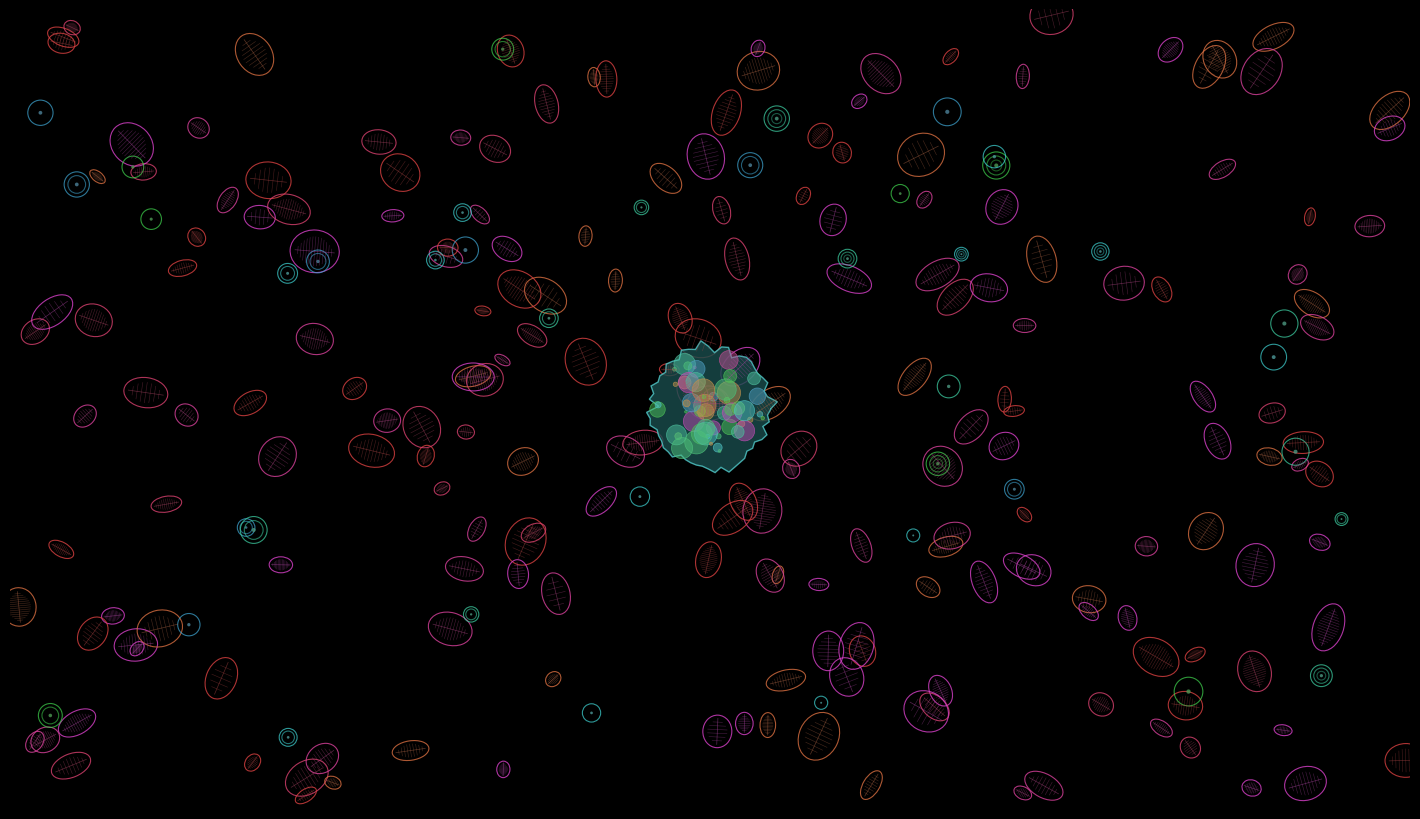
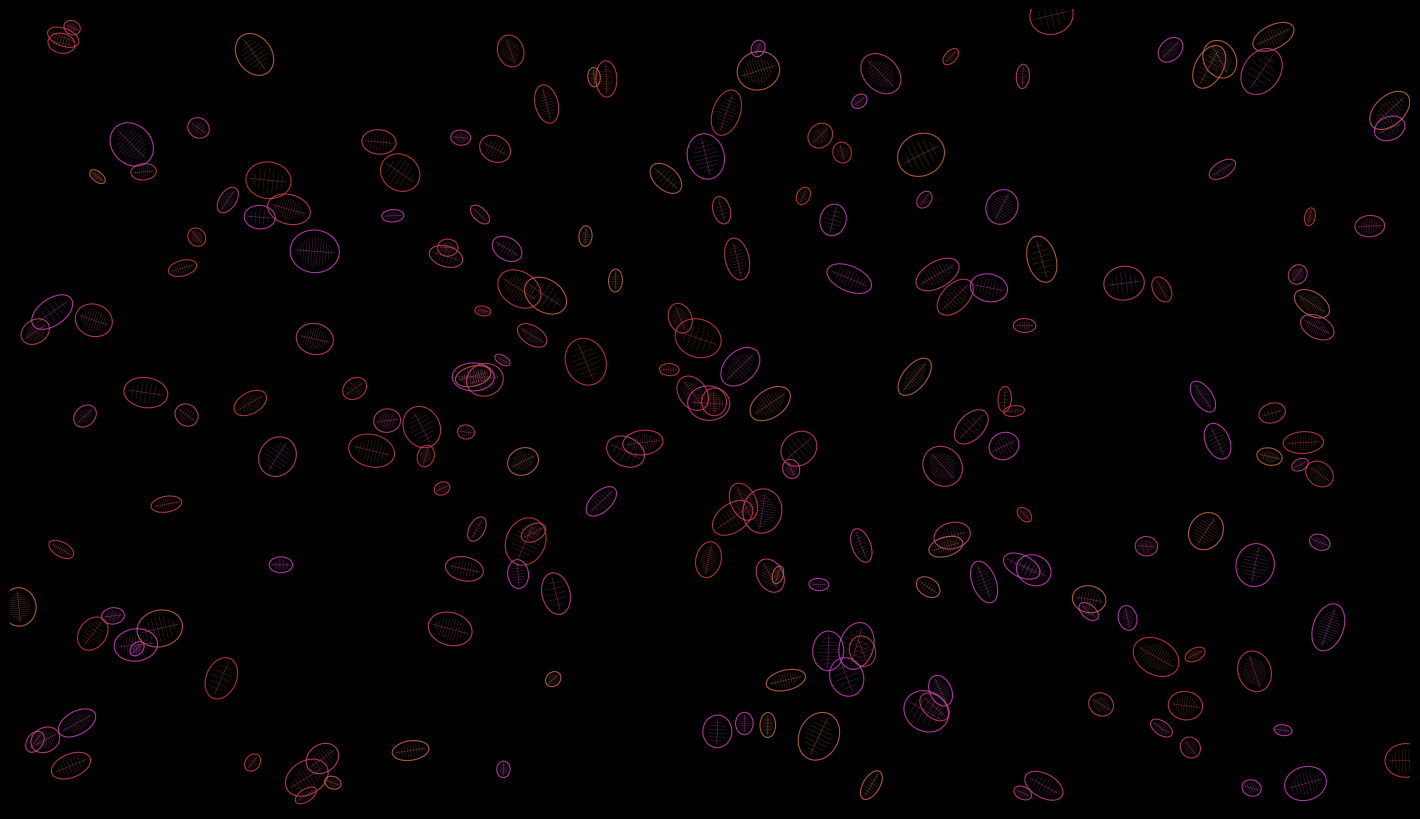

Source code (Python) for these figures, in order:
"""
Biological organism simulation with swarming behavior.

Recreates the diatom/cell-like organisms seen in screenshot 5 of the
"Order From Chaos" video. Causeret described creating "simple living forms
in an ancient marine environment, looking at morphological specialisation,
emergent swarming behaviours, and simple motile life competing for resources."

This script creates procedural organism-like shapes with internal structures,
then simulates swarming/flocking behavior.
"""

import numpy as np
import matplotlib.pyplot as plt
from matplotlib.patches import Ellipse, Circle, FancyBboxPatch
from matplotlib.collections import PatchCollection, LineCollection
from matplotlib.colors import hsv_to_rgb
import os

OUTPUT_DIR = "output"
os.makedirs(OUTPUT_DIR, exist_ok=True)


class Diatom:
    """A procedural diatom-like organism with internal radial structures."""

    def __init__(self, x, y, size=None, color_hue=None):
        self.x = x
        self.y = y
        self.size = size or np.random.uniform(8, 25)
        self.hue = color_hue if color_hue is not None else np.random.choice(
            [0.85, 0.9, 0.95, 0.0, 0.05]  # pink/magenta range
        )
        self.angle = np.random.uniform(0, 2 * np.pi)
        self.aspect = np.random.uniform(0.5, 0.9)
        self.n_ribs = np.random.randint(5, 15)
        self.vx = np.random.randn() * 0.3
        self.vy = np.random.randn() * 0.3

    def draw(self, ax):
        """Draw the diatom with internal structure."""
        color = hsv_to_rgb([self.hue, 0.6, 0.7])
        color_bright = hsv_to_rgb([self.hue, 0.7, 0.85])

        # Outer ellipse
        e = Ellipse(
            (self.x, self.y),
            self.size * 2, self.size * 2 * self.aspect,
            angle=np.degrees(self.angle),
            facecolor="none", edgecolor=color_bright, linewidth=0.8, alpha=0.8,
        )
        ax.add_patch(e)

        # Internal ribs (radial lines typical of diatoms)
        cos_a = np.cos(self.angle)
        sin_a = np.sin(self.angle)
        rib_lines = []
        for i in range(self.n_ribs):
            frac = (i + 1) / (self.n_ribs + 1) - 0.5
            # Position along major axis
            local_x = frac * self.size * 1.6
            # Rib extends perpendicular to major axis
            rib_half = self.size * self.aspect * 0.7 * (1 - (2 * frac) ** 2)
            if rib_half > 0:
                x1 = self.x + local_x * cos_a - rib_half * sin_a
                y1 = self.y + local_x * sin_a + rib_half * cos_a
                x2 = self.x + local_x * cos_a + rib_half * sin_a
                y2 = self.y + local_x * sin_a - rib_half * cos_a
                rib_lines.append([(x1, y1), (x2, y2)])

        if rib_lines:
            lc = LineCollection(
                rib_lines, colors=[(*color, 0.4)], linewidths=0.4
            )
            ax.add_collection(lc)

        # Central line along major axis
        x1 = self.x - self.size * 0.8 * cos_a
        y1 = self.y - self.size * 0.8 * sin_a
        x2 = self.x + self.size * 0.8 * cos_a
        y2 = self.y + self.size * 0.8 * sin_a
        ax.plot([x1, x2], [y1, y2], color=color, linewidth=0.5, alpha=0.5)


class RoundOrganism:
    """A round cell/organism with internal dot structures - like the green circles in the video."""

    def __init__(self, x, y, size=None, color_hue=None):
        self.x = x
        self.y = y
        self.size = size or np.random.uniform(5, 15)
        self.hue = color_hue if color_hue is not None else np.random.choice(
            [0.45, 0.5, 0.55, 0.35]  # teal/cyan/green range
        )
        self.n_rings = np.random.randint(1, 4)
        self.vx = np.random.randn() * 0.2
        self.vy = np.random.randn() * 0.2

    def draw(self, ax):
        color_edge = hsv_to_rgb([self.hue, 0.7, 0.85])
        color_fill = hsv_to_rgb([self.hue, 0.5, 0.6])

        for ring in range(self.n_rings):
            r = self.size * (1.0 - ring * 0.3)
            if r > 0:
                c = Circle(
                    (self.x, self.y), r,
                    facecolor="none", edgecolor=color_edge,
                    linewidth=0.8, alpha=0.7 - ring * 0.15,
                )
                ax.add_patch(c)

        # Central dot
        c = Circle(
            (self.x, self.y), self.size * 0.15,
            facecolor=color_fill, edgecolor="none", alpha=0.8,
        )
        ax.add_patch(c)


class ColonyOrganism:
    """A complex colony organism made of many packed circles - like the central
    aggregate in screenshot 5."""

    def __init__(self, x, y, size=30):
        self.x = x
        self.y = y
        self.size = size
        self.sub_organisms = []

        # Pack circles inside
        n = np.random.randint(30, 80)
        for _ in range(n):
            r = np.sqrt(np.random.random()) * size * 0.9
            theta = np.random.random() * 2 * np.pi
            ox = x + r * np.cos(theta)
            oy = y + r * np.sin(theta)
            sub_size = np.random.uniform(1, size * 0.2)
            hue = np.random.choice([0.3, 0.35, 0.4, 0.45, 0.5, 0.55, 0.85, 0.9, 0.1])
            self.sub_organisms.append((ox, oy, sub_size, hue))

    def draw(self, ax):
        # Outer boundary
        boundary_color = hsv_to_rgb([0.5, 0.6, 0.8])
        angles = np.linspace(0, 2 * np.pi, 60)
        noise = np.random.randn(60) * self.size * 0.05
        bx = self.x + (self.size + noise) * np.cos(angles)
        by = self.y + (self.size + noise) * np.sin(angles)
        ax.fill(bx, by, facecolor=(0.1, 0.3, 0.3, 0.2), edgecolor=boundary_color,
                linewidth=1.0, alpha=0.8)

        # Sub-organisms
        for ox, oy, sub_size, hue in self.sub_organisms:
            color = hsv_to_rgb([hue, 0.6, 0.75])
            c = Circle(
                (ox, oy), sub_size,
                facecolor=(*color, 0.5),
                edgecolor=(*color, 0.8),
                linewidth=0.5,
            )
            ax.add_patch(c)


def simulate_swarm(organisms, n_steps=100, width=1400, height=800):
    """Simple flocking/swarming simulation."""
    for _ in range(n_steps):
        for org in organisms:
            if not hasattr(org, "vx"):
                continue

            # Apply slight attraction toward center
            cx, cy = width / 2, height / 2
            dx = cx - org.x
            dy = cy - org.y
            dist = np.sqrt(dx ** 2 + dy ** 2) + 1e-6
            org.vx += dx / dist * 0.01
            org.vy += dy / dist * 0.01

            # Random walk component
            org.vx += np.random.randn() * 0.05
            org.vy += np.random.randn() * 0.05

            # Damping
            org.vx *= 0.98
            org.vy *= 0.98

            # Update position
            org.x += org.vx
            org.y += org.vy

            # Boundary wrapping
            org.x = org.x % width
            org.y = org.y % height

            # Align orientation with velocity
            if hasattr(org, "angle"):
                org.angle = np.arctan2(org.vy, org.vx)


def main():
    print("=" * 60)
    print("Biological Organism Simulation")
    print("Inspired by Max Cooper - Order From Chaos")
    print("=" * 60)

    width, height = 1400, 800

    # Create diatom-like organisms (pink/magenta ellipses with internal ribs)
    print("\nCreating diatom population...")
    diatoms = [
        Diatom(
            np.random.uniform(0, width),
            np.random.uniform(0, height),
        )
        for _ in range(200)
    ]

    # Create round organisms (teal/cyan circles)
    round_orgs = [
        RoundOrganism(
            np.random.uniform(0, width),
            np.random.uniform(0, height),
        )
        for _ in range(40)
    ]

    # Central colony
    colony = ColonyOrganism(width / 2, height / 2, size=60)

    # Simulate swarming
    print("Simulating swarm behavior (100 steps)...")
    all_mobile = diatoms + round_orgs
    simulate_swarm(all_mobile, n_steps=100, width=width, height=height)

    # Render
    print("Rendering organism scene...")
    fig, ax = plt.subplots(1, 1, figsize=(14, 8), dpi=150)
    fig.patch.set_facecolor("black")
    ax.set_facecolor("black")

    # Draw diatoms first (background layer)
    for d in diatoms:
        d.draw(ax)

    # Draw round organisms
    for r in round_orgs:
        r.draw(ax)

    # Draw colony on top
    colony.draw(ax)

    ax.set_xlim(0, width)
    ax.set_ylim(0, height)
    ax.set_axis_off()
    ax.set_aspect("equal")
    plt.tight_layout(pad=0)

    filename = f"{OUTPUT_DIR}/organisms_swarm.png"
    fig.savefig(filename, bbox_inches="tight", pad_inches=0, facecolor="black")
    plt.close(fig)
    print(f"  Saved: {filename}")

    # Render just diatoms for the classic "Order From Chaos" look
    print("Rendering diatom-only scene...")
    fig, ax = plt.subplots(1, 1, figsize=(14, 8), dpi=150)
    fig.patch.set_facecolor("black")
    ax.set_facecolor("black")

    for d in diatoms:
        d.draw(ax)

    ax.set_xlim(0, width)
    ax.set_ylim(0, height)
    ax.set_axis_off()
    ax.set_aspect("equal")
    plt.tight_layout(pad=0)

    filename = f"{OUTPUT_DIR}/diatoms_only.png"
    fig.savefig(filename, bbox_inches="tight", pad_inches=0, facecolor="black")
    plt.close(fig)
    print(f"  Saved: {filename}")

    print(f"\nAll outputs saved to {OUTPUT_DIR}/")


if __name__ == "__main__":
    main()
